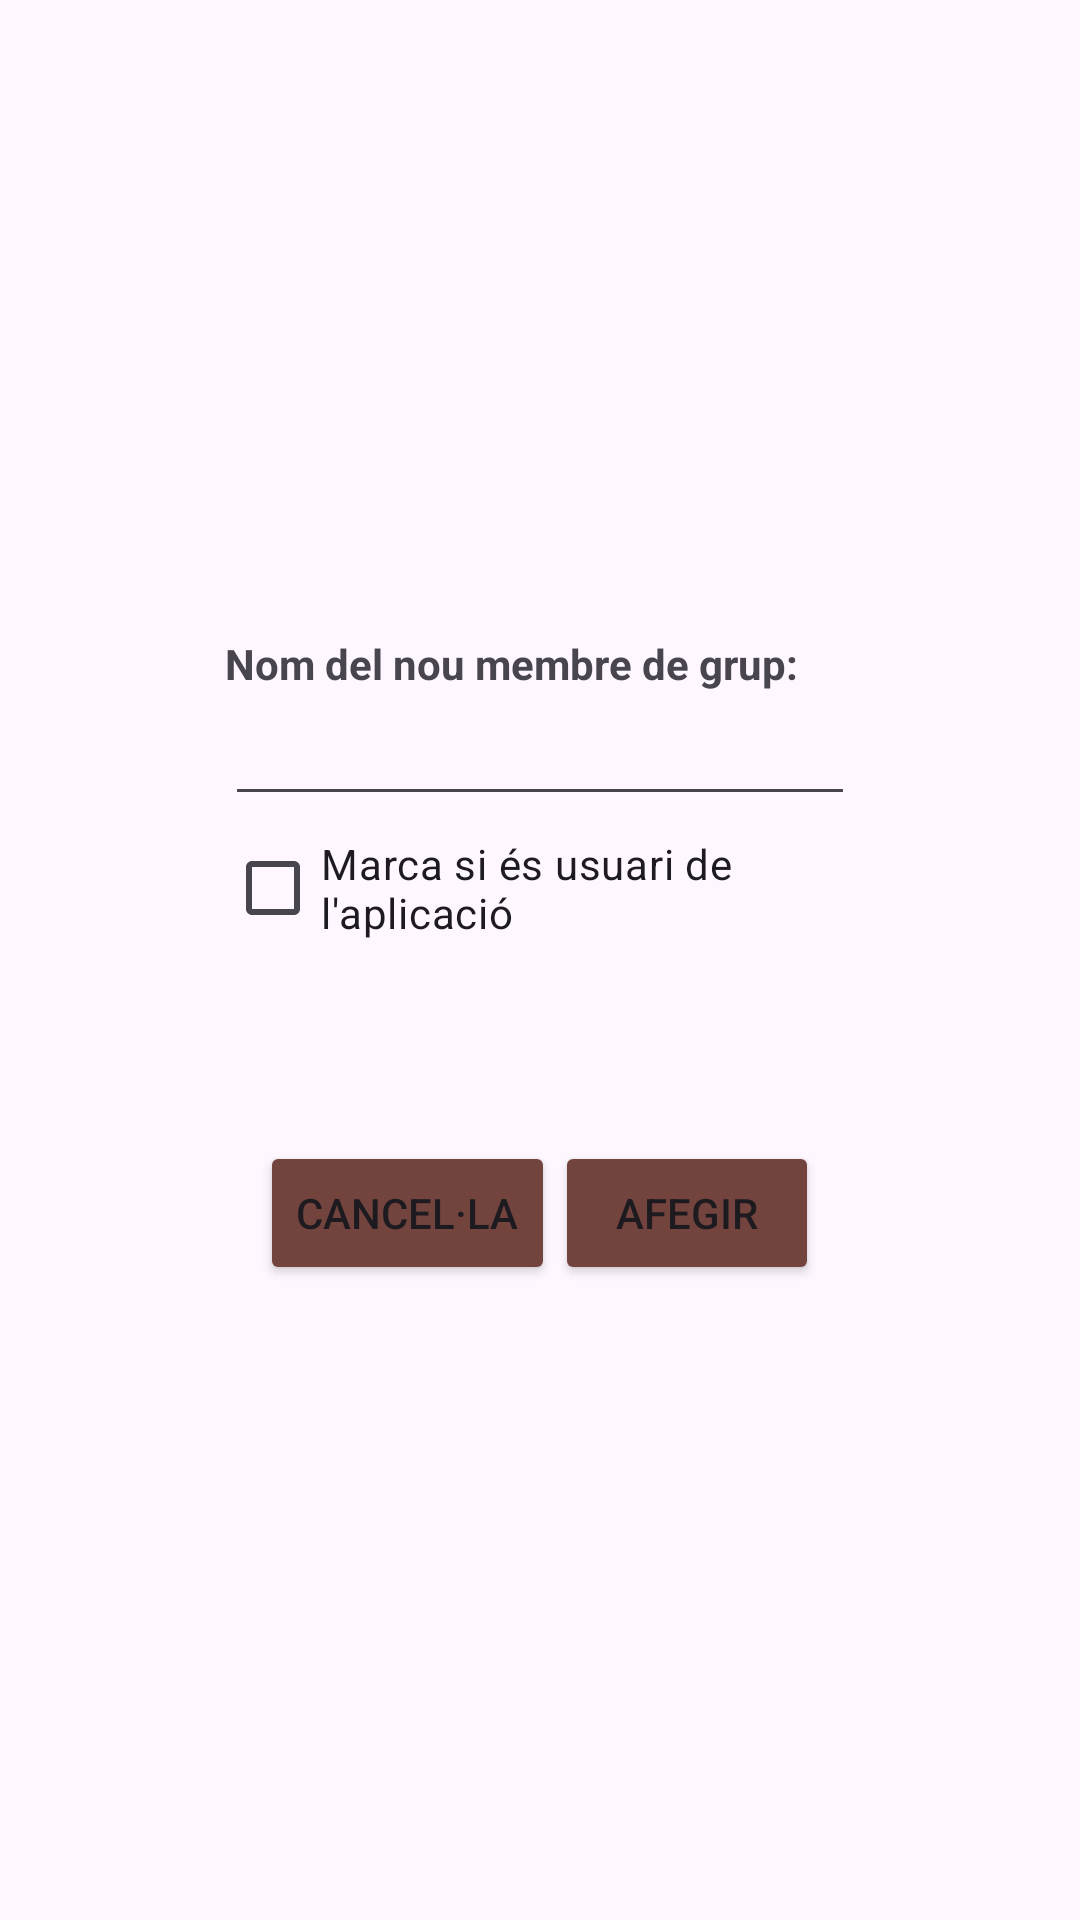

Reconstruct the res/layout file that produces this screen, plus the resources it refers to.
<!-- AndroidManifest.xml: application theme Theme.WhoPaysCoffee -->
<!-- res/layout/activity_new_membre.xml -->
<?xml version="1.0" encoding="utf-8"?>
<androidx.constraintlayout.widget.ConstraintLayout xmlns:android="http://schemas.android.com/apk/res/android"
    xmlns:app="http://schemas.android.com/apk/res-auto"
    xmlns:tools="http://schemas.android.com/tools"
    android:layout_width="match_parent"
    android:layout_height="match_parent"
    android:background="@drawable/bg"
    tools:context=".NewMembreActivity">

    <LinearLayout
        android:layout_width="wrap_content"
        android:layout_height="wrap_content"
        android:orientation="vertical"
        app:layout_constraintBottom_toBottomOf="parent"
        app:layout_constraintEnd_toEndOf="parent"
        app:layout_constraintStart_toStartOf="parent"
        app:layout_constraintTop_toTopOf="parent">

        <TextView
            android:id="@+id/txtNewMembreNickName"
            android:layout_width="wrap_content"
            android:layout_height="wrap_content"
            android:text="@string/txt_new_membre_NickName"
            android:textStyle="bold" />

        <EditText
            android:id="@+id/editTextNewMembreNickName"
            android:layout_width="wrap_content"
            android:layout_height="wrap_content"
            android:ems="10"
            android:inputType="text" />

        <CheckBox
            android:id="@+id/checkBoxEsUsuari"
            android:layout_width="match_parent"
            android:layout_height="wrap_content"
            android:text="@string/checkbox_new_membre" />

        <TextView
            android:id="@+id/txtNewMembreUserName"
            android:layout_width="wrap_content"
            android:layout_height="wrap_content"
            android:text="@string/txt_new_membre_UserName"
            android:textStyle="bold"
            android:visibility="invisible" />

        <EditText
            android:id="@+id/editTextNewMembreUserName"
            android:layout_width="wrap_content"
            android:layout_height="wrap_content"
            android:ems="10"
            android:inputType="text"
            android:visibility="invisible" />

        <LinearLayout
            android:layout_width="match_parent"
            android:layout_height="match_parent"
            android:gravity="center"
            android:orientation="horizontal">

            <Button
                android:id="@+id/btnNewMembreCancel"
                android:layout_width="wrap_content"
                android:layout_height="wrap_content"
                android:backgroundTint="#73443E"
                android:text="@string/btn_cancel" />

            <Button
                android:id="@+id/btnNewMembreOK"
                android:layout_width="wrap_content"
                android:layout_height="wrap_content"
                android:backgroundTint="#73443E"
                android:text="@string/btn_new_grup_acepta" />
        </LinearLayout>

    </LinearLayout>

</androidx.constraintlayout.widget.ConstraintLayout>
<!-- resources referenced by this layout -->
<resources>
  <string name="btn_cancel">"Cancel·la"</string>
  <string name="btn_new_grup_acepta">"Afegir"</string>
  <string name="checkbox_new_membre">"Marca si és usuari de l'aplicació"</string>
  <string name="txt_new_membre_NickName">"Nom del nou membre de grup:"</string>
  <string name="txt_new_membre_UserName">"Nom de l'usuari a l'aplicació:"</string>
  <style name="Theme.WhoPaysCoffee" parent="Base.Theme.WhoPaysCoffee" />
  <style name="Base.Theme.WhoPaysCoffee" parent="Theme.Material3.DayNight.NoActionBar">
          
          
      </style>
</resources>
